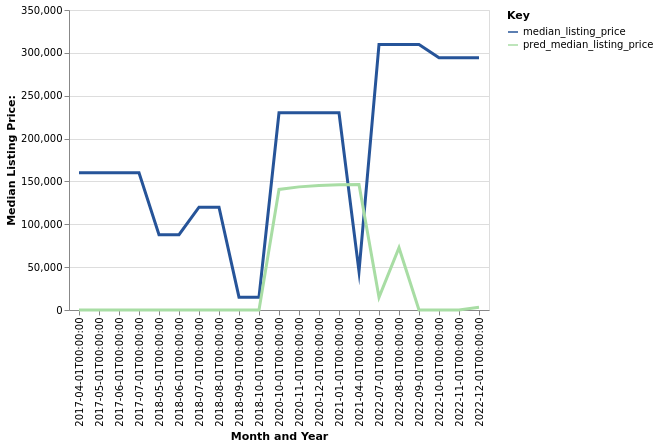

Data behind this chart, as committed beside it:
date, time_idx, median_listing_price, thirty_year_interest_rate_five, month, county_name, active_listing_count, pred_median_listing_price, month_year
2017-04-01, 0, 160000, 4.03, 4, borden, tx, 1.0, 0, Apr-2017
2017-05-01, 1, 160000, 4.32, 5, borden, tx, 1.0, 0, May-2017
2017-06-01, 2, 160000, 4.2, 6, borden, tx, 1.0, 0, Jun-2017
2017-07-01, 3, 160000, 4.19, 7, borden, tx, 1.0, 0, Jul-2017
2018-05-01, 13, 87900, 3.99, 5, borden, tx, 1.0, 0, May-2018
2018-06-01, 14, 87900, 4.15, 6, borden, tx, 0.0, 0, Jun-2018
2018-07-01, 15, 120000, 4.4, 7, borden, tx, 1.0, 0, Jul-2018
2018-08-01, 16, 120000, 4.46, 8, borden, tx, 1.0, 0, Aug-2018
2018-09-01, 17, 15000, 4.58, 9, borden, tx, 1.0, 0, Sep-2018
2018-10-01, 18, 15000, 4.66, 10, borden, tx, 1.0, 0, Oct-2018
2020-10-01, 42, 230000, 3.28, 10, borden, tx, 1.0, 140711, Oct-2020
2020-11-01, 43, 230000, 3.21, 11, borden, tx, 1.0, 143651, Nov-2020
2020-12-01, 44, 230000, 3.07, 12, borden, tx, 1.0, 145233, Dec-2020
2021-01-01, 45, 230000, 2.99, 1, borden, tx, 1.0, 146021, Jan-2021
2021-04-01, 48, 45000, 2.84, 4, borden, tx, 1.0, 146332, Apr-2021
2022-07-01, 63, 309875, 3.92, 7, borden, tx, 2.0, 14879, Jul-2022
2022-08-01, 64, 309875, 4.67, 8, borden, tx, 2.0, 72676, Aug-2022
2022-09-01, 65, 309875, 5.11, 9, borden, tx, 2.0, 0, Sep-2022
2022-10-01, 66, 294250, 5.3, 10, borden, tx, 2.0, 0, Oct-2022
2022-11-01, 67, 294250, 5.81, 11, borden, tx, 2.0, 0, Nov-2022
2022-12-01, 68, 294250, 5.54, 12, borden, tx, 2.0, 3081, Dec-2022
